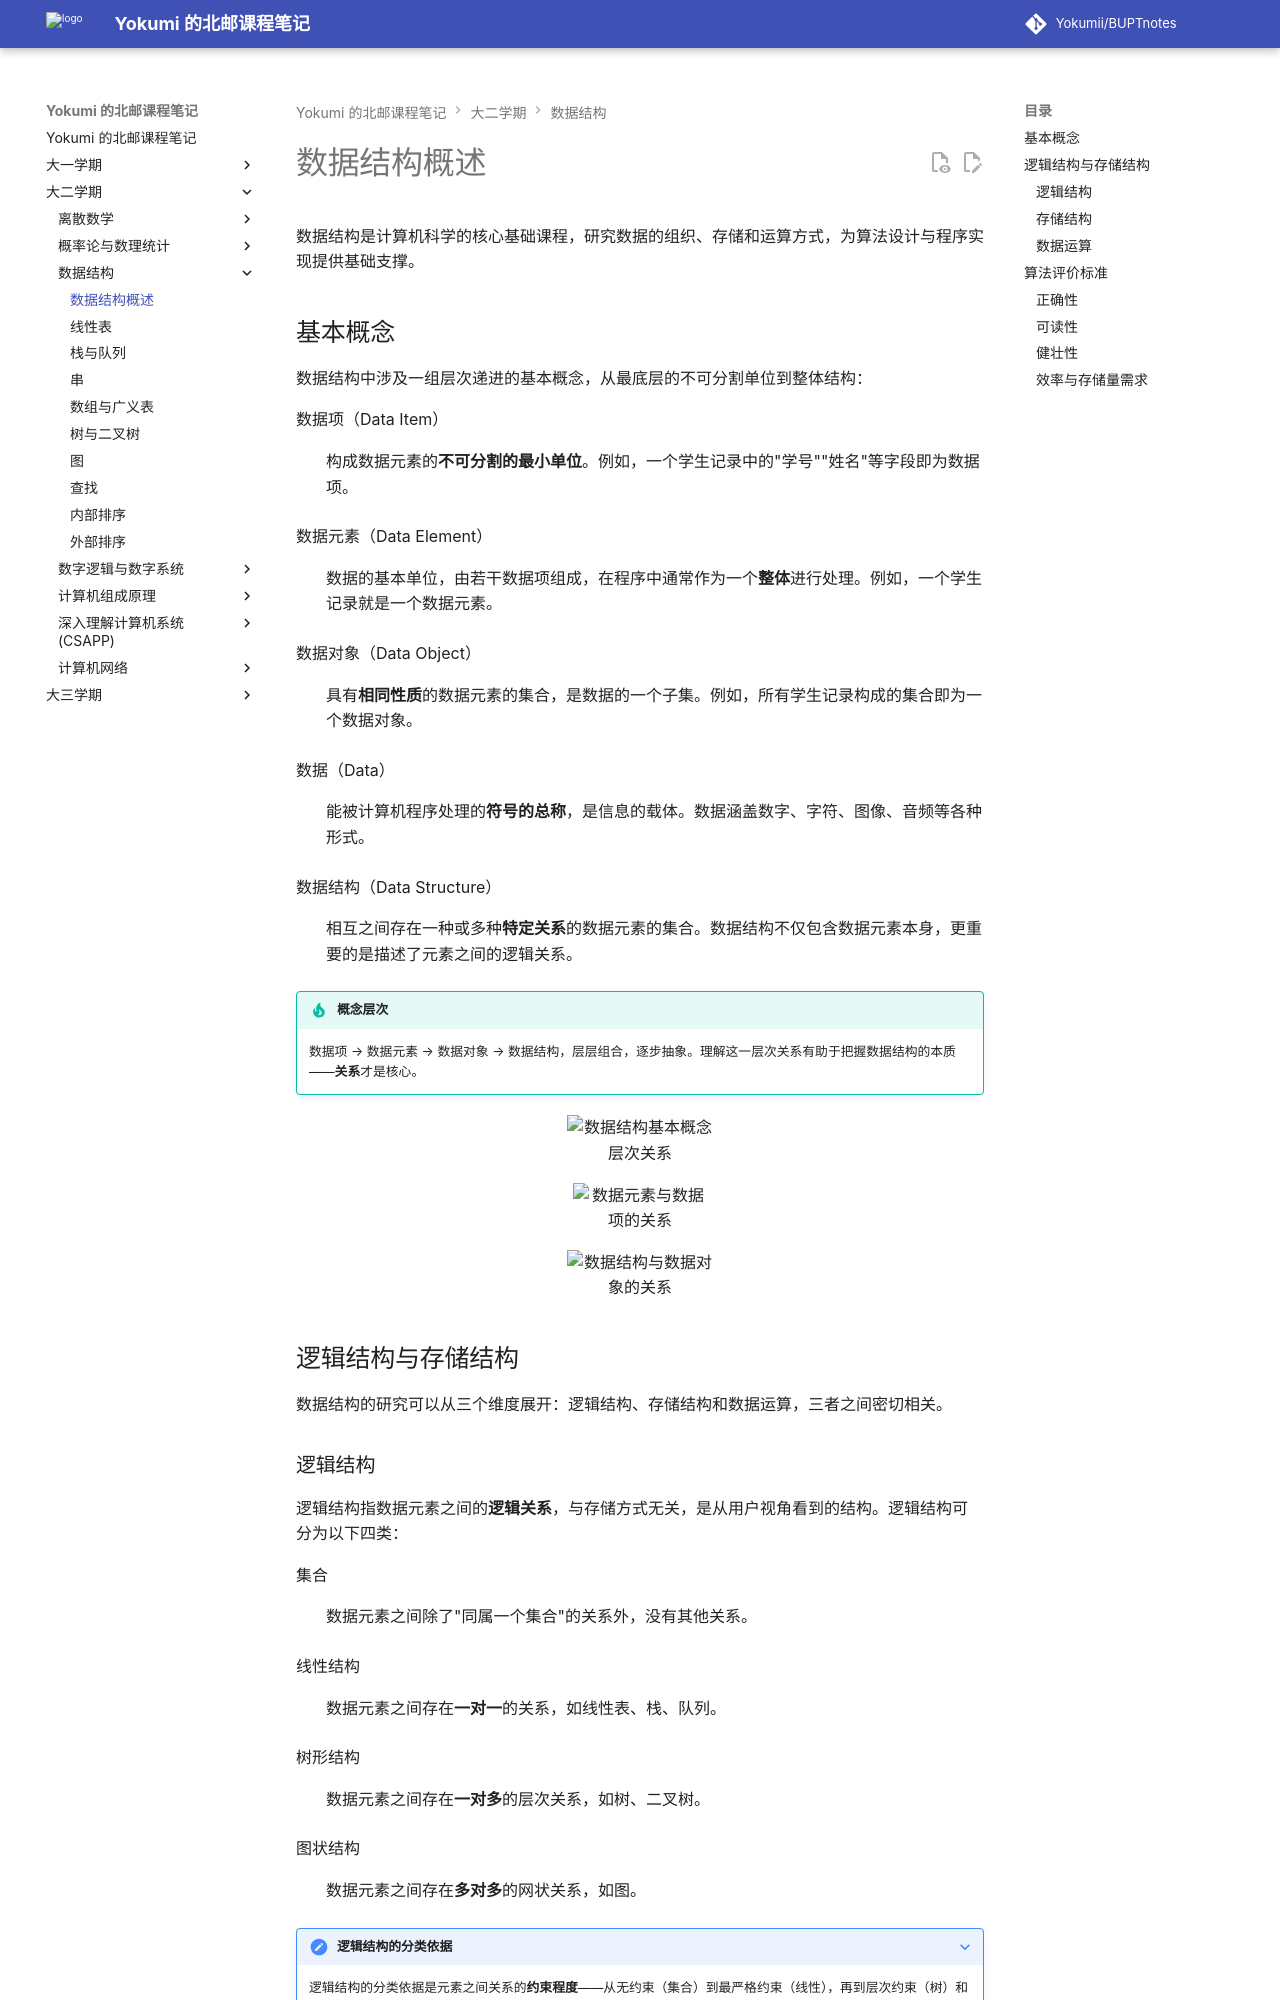

repository: Yokumii/BUPTnotes · page: study/computer-science/data-structures/ds-overview/index.html · generator: mkdocs

---
description: 介绍数据结构的基本概念、逻辑结构与存储结构、常见数据运算，以及算法正确性和复杂度评价标准。
---

# 数据结构概述

数据结构是计算机科学的核心基础课程，研究数据的组织、存储和运算方式，为算法设计与程序实现提供基础支撑。

## 基本概念

数据结构中涉及一组层次递进的基本概念，从最底层的不可分割单位到整体结构：

数据项（Data Item）
: 构成数据元素的**不可分割的最小单位**。例如，一个学生记录中的"学号""姓名"等字段即为数据项。

数据元素（Data Element）
: 数据的基本单位，由若干数据项组成，在程序中通常作为一个**整体**进行处理。例如，一个学生记录就是一个数据元素。

数据对象（Data Object）
: 具有**相同性质**的数据元素的集合，是数据的一个子集。例如，所有学生记录构成的集合即为一个数据对象。

数据（Data）
: 能被计算机程序处理的**符号的总称**，是信息的载体。数据涵盖数字、字符、图像、音频等各种形式。

数据结构（Data Structure）
: 相互之间存在一种或多种**特定关系**的数据元素的集合。数据结构不仅包含数据元素本身，更重要的是描述了元素之间的逻辑关系。

!!! tip "概念层次"
    数据项 → 数据元素 → 数据对象 → 数据结构，层层组合，逐步抽象。理解这一层次关系有助于把握数据结构的本质——**关系**才是核心。

<figure markdown="span">
  ![数据结构基本概念层次关系](https://webp-pic.yokumi.cn/2026/01/20260101154624892.png){ loading=lazy width="70%" }
</figure>

<figure markdown="span">
  ![数据元素与数据项的关系](https://webp-pic.yokumi.cn/2026/01/20260101154630308.png){ loading=lazy width="70%" }
</figure>

<figure markdown="span">
  ![数据结构与数据对象的关系](https://webp-pic.yokumi.cn/2026/01/20260101154634448.png){ loading=lazy width="70%" }
</figure>

## 逻辑结构与存储结构

数据结构的研究可以从三个维度展开：逻辑结构、存储结构和数据运算，三者之间密切相关。
